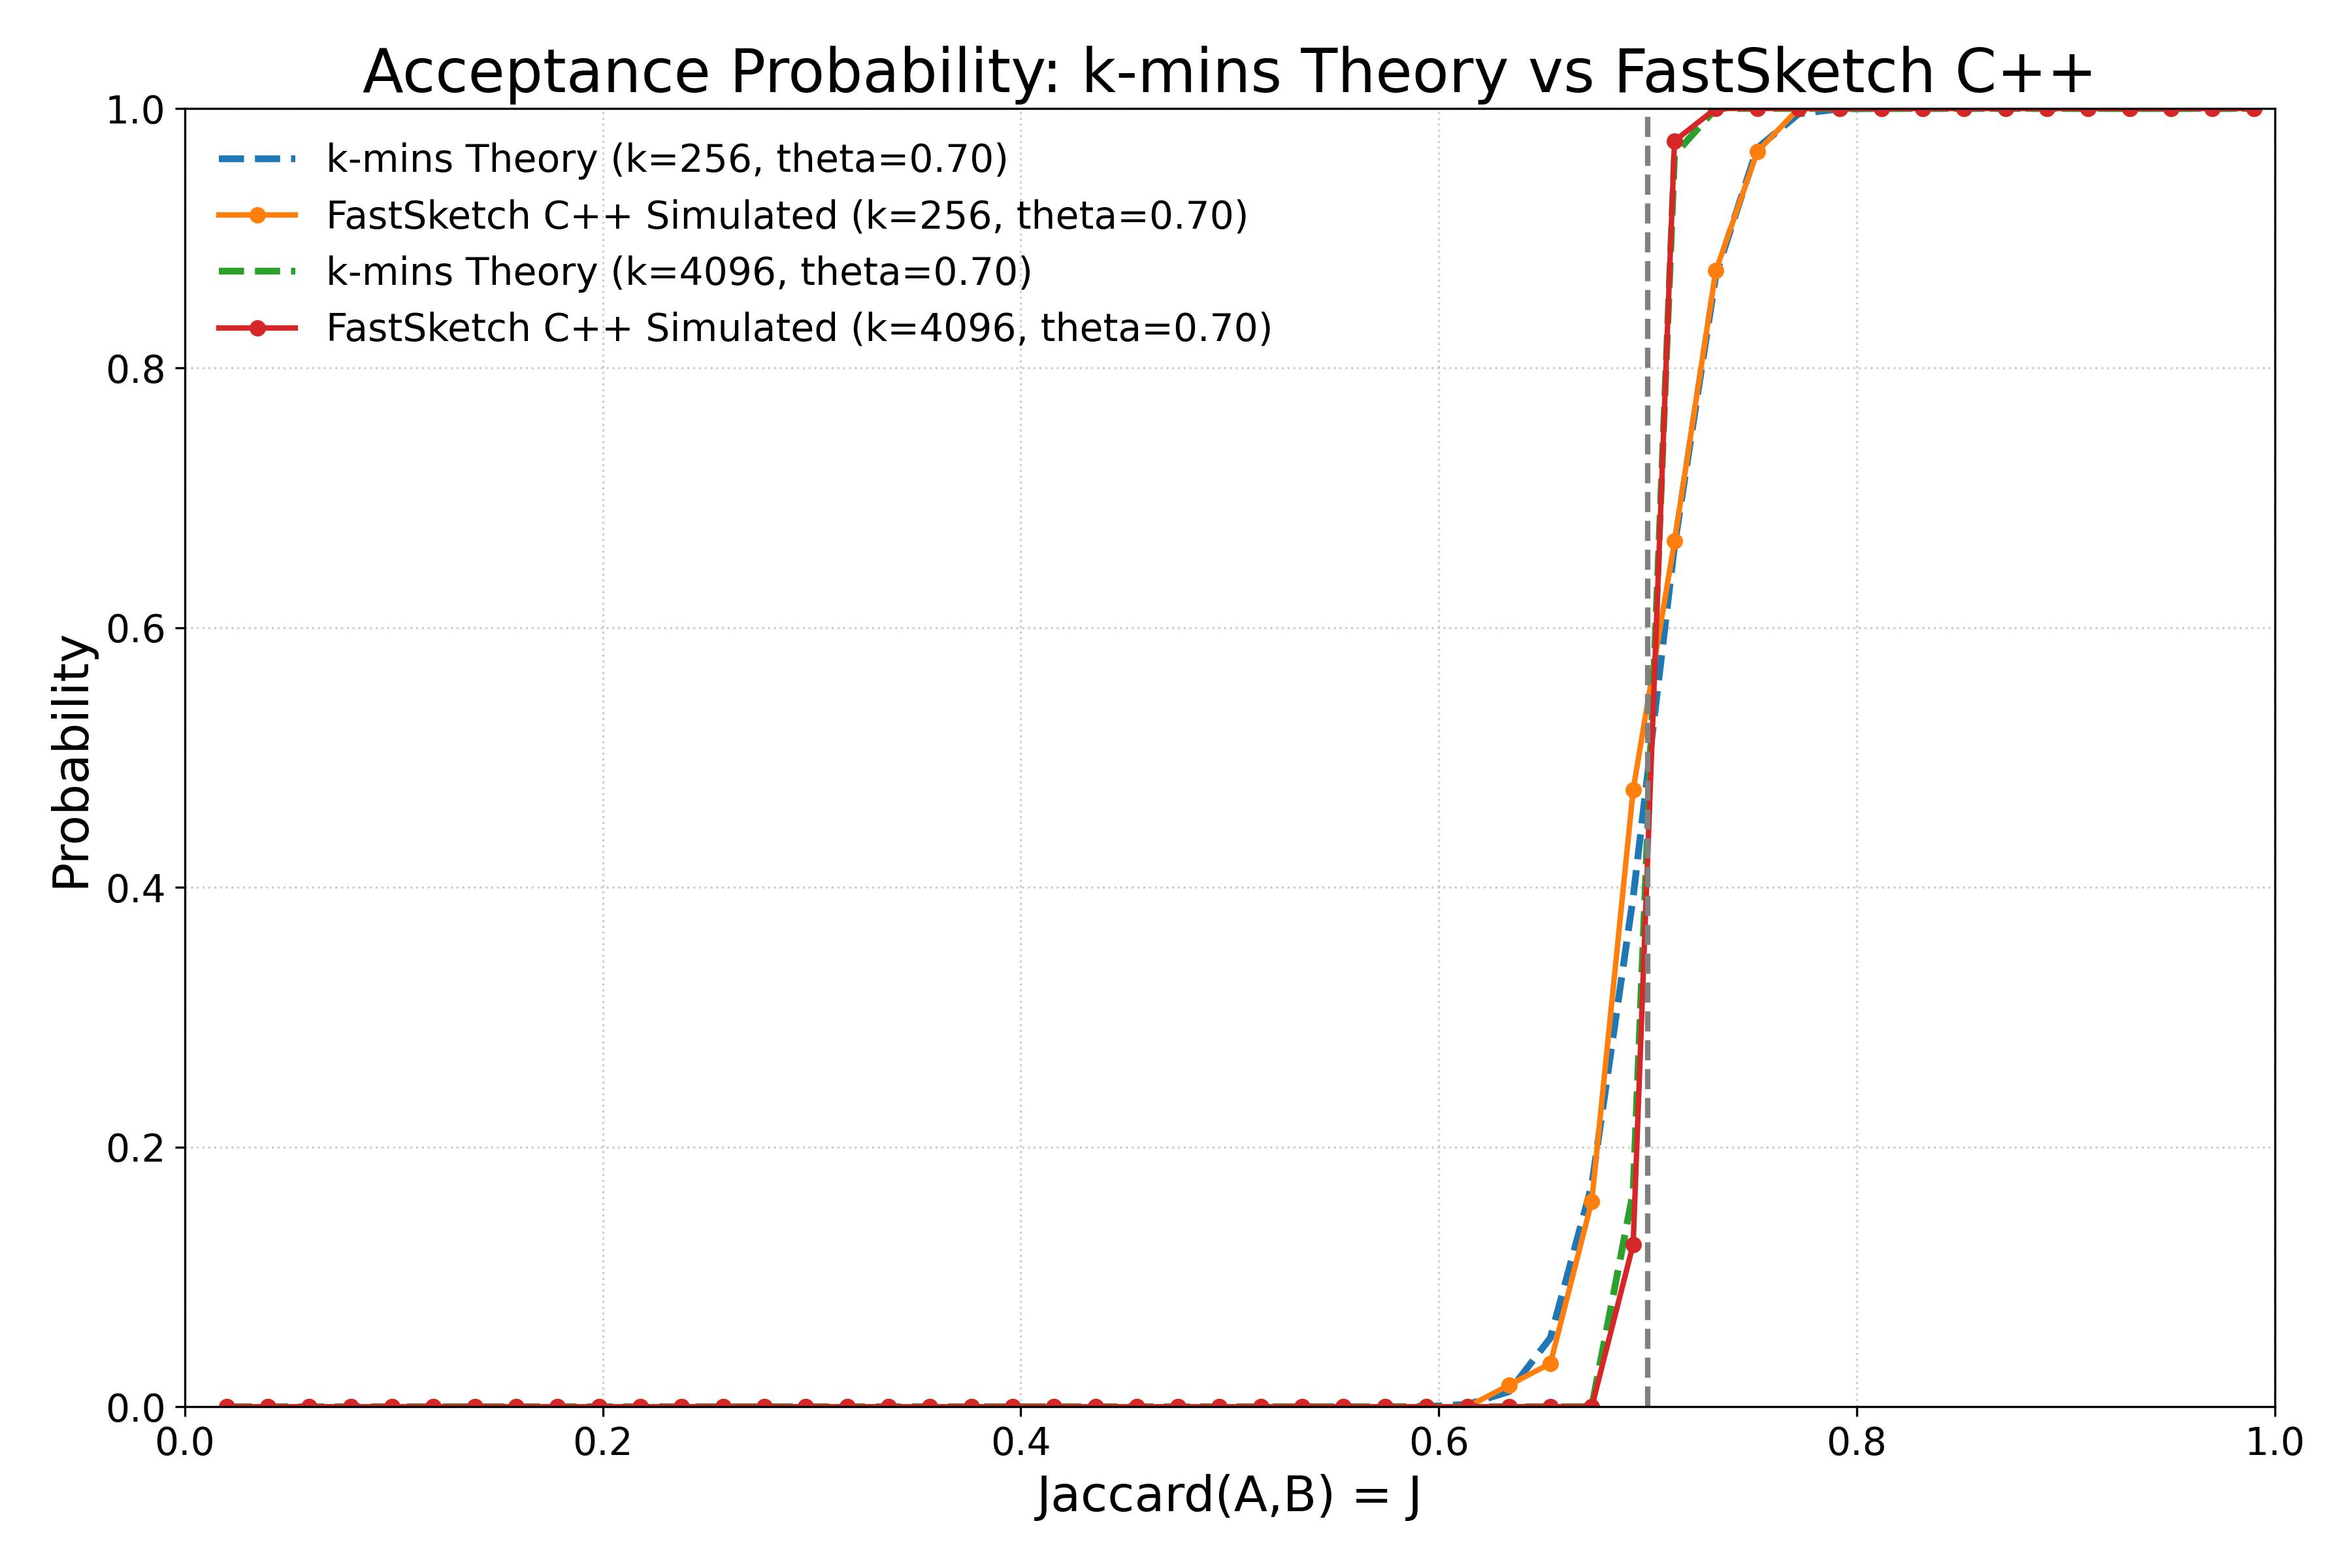

Values plotted in this chart, from the file beside it:
jaccard, kmins_theory_k256_theta0.70, fastsketch_sim_k256_theta0.70, kmins_theory_k4096_theta0.70, fastsketch_sim_k4096_theta0.70
0.02, 0.00000000, 0.00000000, 0.00000000, 0.00000000
0.0398, 0.00000000, 0.00000000, 0.00000000, 0.00000000
0.05959, 0.00000000, 0.00000000, 0.00000000, 0.00000000
0.07939, 0.00000000, 0.00000000, 0.00000000, 0.00000000
0.09918, 0.00000000, 0.00000000, 0.00000000, 0.00000000
0.119, 0.00000000, 0.00000000, 0.00000000, 0.00000000
0.1388, 0.00000000, 0.00000000, 0.00000000, 0.00000000
0.1586, 0.00000000, 0.00000000, 0.00000000, 0.00000000
0.1784, 0.00000000, 0.00000000, 0.00000000, 0.00000000
0.1982, 0.00000000, 0.00000000, 0.00000000, 0.00000000
0.218, 0.00000000, 0.00000000, 0.00000000, 0.00000000
0.2378, 0.00000000, 0.00000000, 0.00000000, 0.00000000
0.2576, 0.00000000, 0.00000000, 0.00000000, 0.00000000
0.2773, 0.00000000, 0.00000000, 0.00000000, 0.00000000
0.2971, 0.00000000, 0.00000000, 0.00000000, 0.00000000
0.3169, 0.00000000, 0.00000000, 0.00000000, 0.00000000
0.3367, 0.00000000, 0.00000000, 0.00000000, 0.00000000
0.3565, 0.00000000, 0.00000000, 0.00000000, 0.00000000
0.3763, 0.00000000, 0.00000000, 0.00000000, 0.00000000
0.3961, 0.00000000, 0.00000000, 0.00000000, 0.00000000
0.4159, 0.00000000, 0.00000000, 0.00000000, 0.00000000
0.4357, 0.00000000, 0.00000000, 0.00000000, 0.00000000
0.4555, 0.00000000, 0.00000000, 0.00000000, 0.00000000
0.4753, 0.00000000, 0.00000000, 0.00000000, 0.00000000
0.4951, 0.00000000, 0.00000000, 0.00000000, 0.00000000
0.5149, 0.00000000, 0.00000000, 0.00000000, 0.00000000
0.5347, 0.00000003, 0.00000000, 0.00000000, 0.00000000
0.5545, 0.00000076, 0.00000000, 0.00000000, 0.00000000
0.5743, 0.00001451, 0.00000000, 0.00000000, 0.00000000
0.5941, 0.0001928, 0.00000000, 0.00000000, 0.00000000
0.6139, 0.00179, 0.00000000, 0.00000000, 0.00000000
0.6337, 0.01164, 0.01667, 0.00000000, 0.00000000
0.6535, 0.05307, 0.03333, 0.00000000, 0.00000000
0.6733, 0.1707, 0.1583, 0.0001151, 0.00000000
0.6931, 0.3923, 0.475, 0.1653, 0.125
0.7129, 0.6632, 0.6667, 0.9643, 0.975
0.7327, 0.8719, 0.875, 1, 1
0.7524, 0.9694, 0.9667, 1, 1
0.7722, 0.9958, 1, 1, 1
0.792, 0.9997, 1, 1, 1
0.8118, 1, 1, 1, 1
0.8316, 1, 1, 1, 1
0.8514, 1, 1, 1, 1
0.8712, 1, 1, 1, 1
0.891, 1, 1, 1, 1
0.9108, 1, 1, 1, 1
0.9306, 1, 1, 1, 1
0.9504, 1, 1, 1, 1
0.9702, 1, 1, 1, 1
0.99, 1, 1, 1, 1
